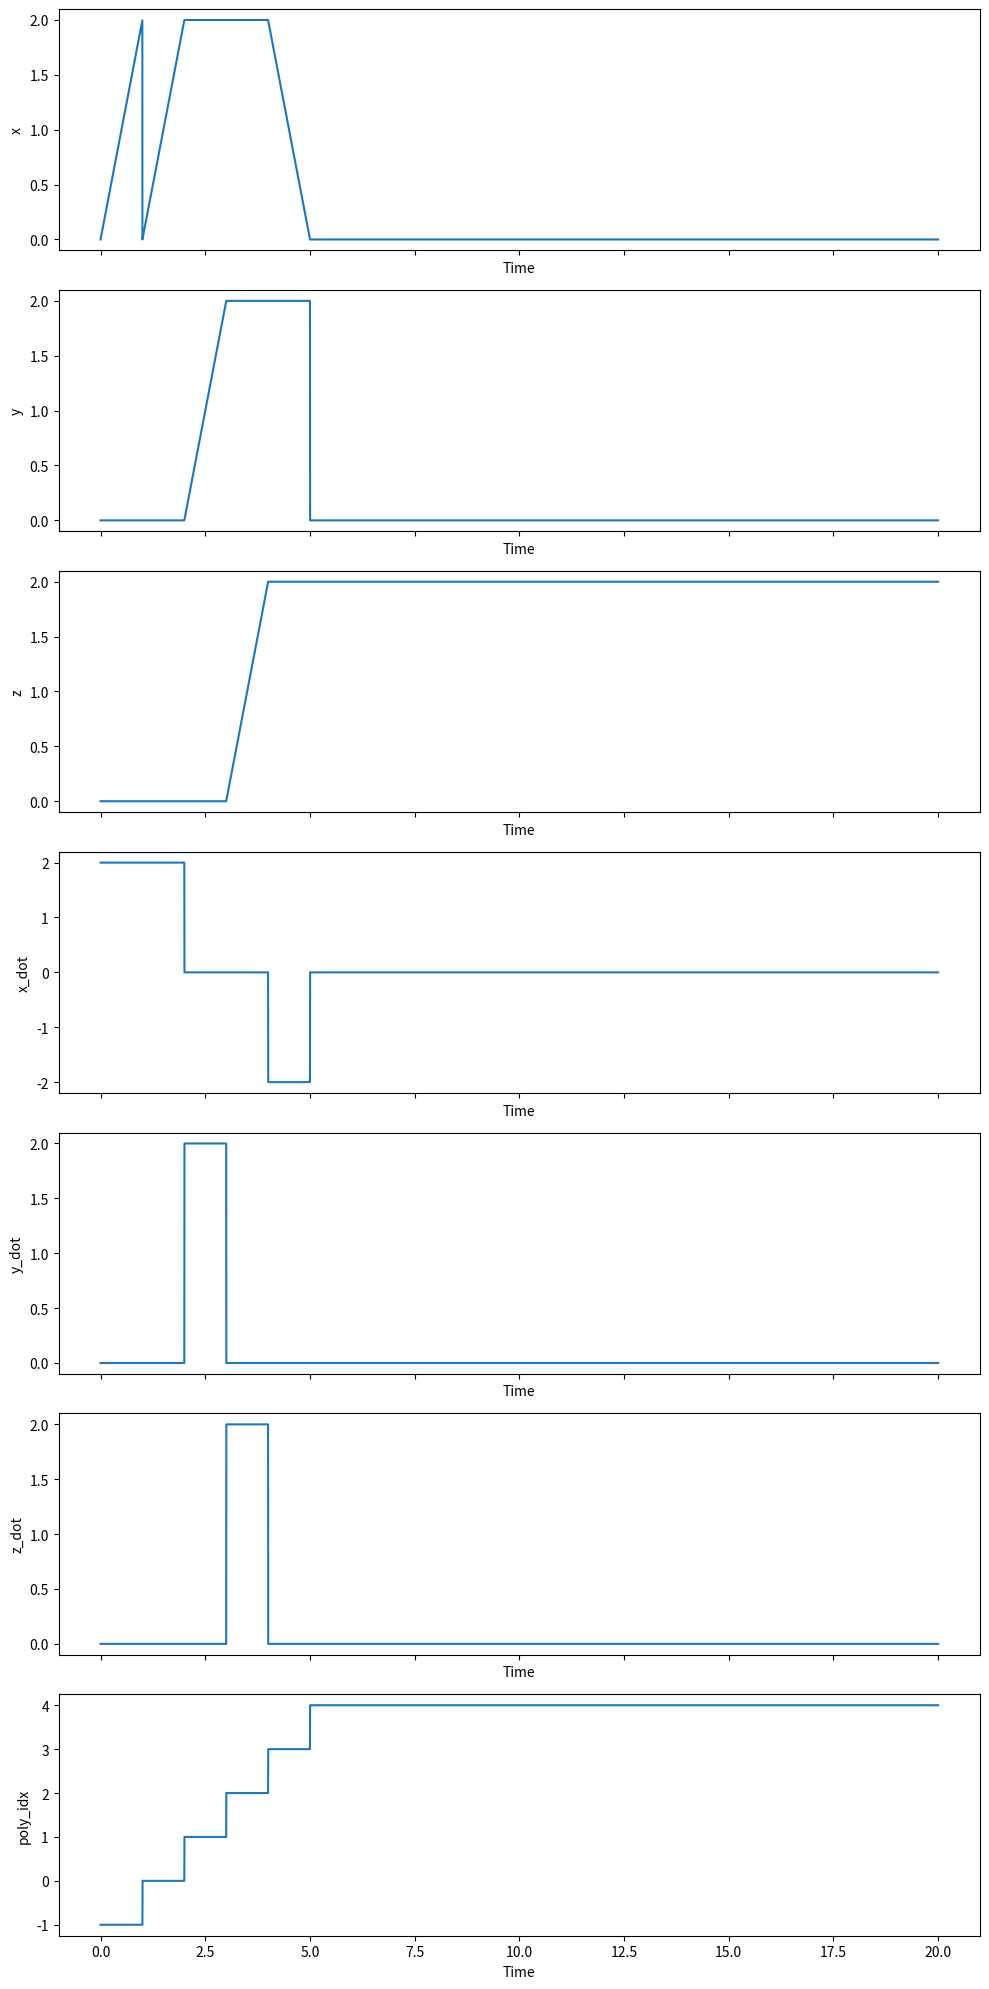

The matplotlib source for this figure:
import numpy as np

class WaypointTraj(object):
    """

    """
    def __init__(self, points):
        """
        This is the constructor for the Trajectory object. A fresh trajectory
        object will be constructed before each mission. For a waypoint
        trajectory, the input argument is an array of 3D destination
        coordinates. You are free to choose the times of arrival and the path
        taken between the points in any way you like.

        You should initialize parameters and pre-compute values such as
        polynomial coefficients here.

        Inputs:
            points, (N, 3) array of N waypoint coordinates in 3D
        """

        # STUDENT CODE HERE
        self.points = points
        self.velocity = 2.0
        self.line_segments = np.diff(points, axis=0)
        self.segment_distances = np.linalg.norm(self.line_segments, axis=1)
        self.segment_directions = self.line_segments / self.segment_distances[:, np.newaxis]
        self.segment_times = self.segment_distances / self.velocity
        self.cumulative_times = np.cumsum(self.segment_times)
        assert self.cumulative_times.shape == (self.points.shape[0] - 1, )


    def update(self, t):
        """
        Given the present time, return the desired flat output and derivatives.

        Inputs
            t, time, s
        Outputs
            flat_output, a dict describing the present desired flat outputs with keys
                x,        position, m
                x_dot,    velocity, m/s
                x_ddot,   acceleration, m/s**2
                x_dddot,  jerk, m/s**3
                x_ddddot, snap, m/s**4
                yaw,      yaw angle, rad
                yaw_dot,  yaw rate, rad/s
        """
        x        = np.zeros((3,))
        x_dot    = np.zeros((3,))
        x_ddot   = np.zeros((3,))
        x_dddot  = np.zeros((3,))
        x_ddddot = np.zeros((3,))
        yaw = 0
        yaw_dot = 0

        # STUDENT CODE HERE
        poly_idx = self.cumulative_times.searchsorted(t) -1 # find the index of the segment that the time t is in
        
        if poly_idx > self.points.shape[0] - 1:
            poly_idx = self.points.shape[0]-1

        if poly_idx < 0:
            poly_idx = 0

        if self.points.shape[0] != 1:
            if t < self.cumulative_times[0]:
                dt = t
            else:
                dt = t - self.cumulative_times[poly_idx]
            x = self.points[poly_idx] + self.segment_directions[poly_idx] * self.velocity * dt
            x_dot = self.segment_directions[poly_idx] * self.velocity

            if t>self.cumulative_times[-1]:
                x = self.points[-1]
                x_dot = np.zeros(3)
        else:
            x = self.points[0]
            x_dot = np.zeros(3)
            


        flat_output = { 'x':x, 'x_dot':x_dot, 'x_ddot':x_ddot, 'x_dddot':x_dddot, 'x_ddddot':x_ddddot,
                        'yaw':yaw, 'yaw_dot':yaw_dot}
        return flat_output

if __name__ == "__main__":
    # points = np.array([[1,0,0],[0,1,0],[0,0,1],[1,1,0],[1,0,1],[0,1,1],[1,1,1]])
    # points = np.array([[0.0, 0.0, 1.0],[0.0, 1.0, 1.0],[1.0, 1.0, 1.0],[0.0, 0.0, 1.0]])
    points = np.array([
     [0.0, 0.0, 0.0],
        [2.0, 0.0, 0.0],
        [2.0, 2.0, 0.0],
        [2.0, 2.0, 2.0],
        [0.0, 2.0, 2.0],
        [0.0, 0.0, 2.0]])
    # points = np.array([])
    wp = WaypointTraj(points)
    t = np.arange(0, 20, 1/500)
    poly_idx = np.array([wp.cumulative_times.searchsorted(time) -1 for time in t])
    import matplotlib.pyplot as plt

    x = np.array([output['x'][0] for output in [wp.update(time) for time in t]])
    y = np.array([output['x'][1] for output in [wp.update(time) for time in t]])
    z = np.array([output['x'][2] for output in [wp.update(time) for time in t]])
    x_dot = np.array([output['x_dot'][0] for output in [wp.update(time) for time in t]])
    y_dot = np.array([output['x_dot'][1] for output in [wp.update(time) for time in t]])
    z_dot = np.array([output['x_dot'][2] for output in [wp.update(time) for time in t]])

    fig, axs = plt.subplots(7, 1, figsize=(10, 20), sharex=True)

    axs[0].plot(t, x)
    axs[0].set_ylabel('x')
    axs[0].set_xlabel('Time')

    axs[1].plot(t, y)
    axs[1].set_ylabel('y')
    axs[1].set_xlabel('Time')

    axs[2].plot(t, z)
    axs[2].set_ylabel('z')
    axs[2].set_xlabel('Time')

    axs[3].plot(t, x_dot)
    axs[3].set_ylabel('x_dot')
    axs[3].set_xlabel('Time')

    axs[4].plot(t, y_dot)
    axs[4].set_ylabel('y_dot')
    axs[4].set_xlabel('Time')

    axs[5].plot(t, z_dot)
    axs[5].set_ylabel('z_dot')
    axs[5].set_xlabel('Time')

    axs[6].plot(t, poly_idx)
    axs[6].set_ylabel('poly_idx')
    axs[6].set_xlabel('Time')

    plt.tight_layout()
    plt.show()